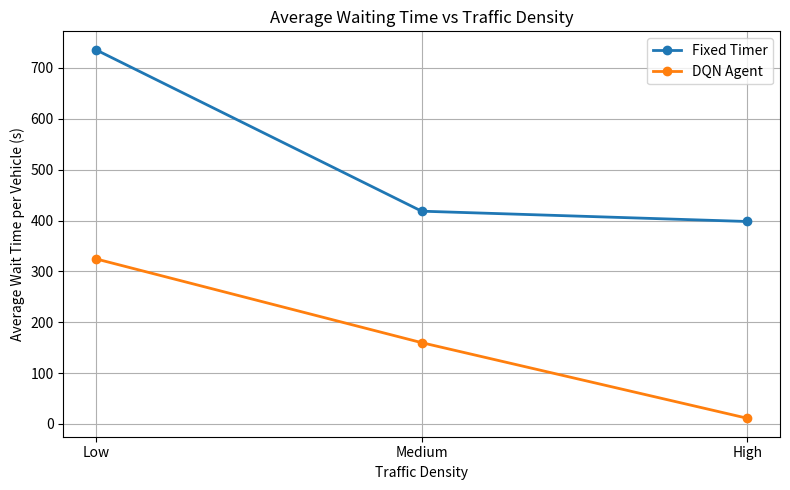
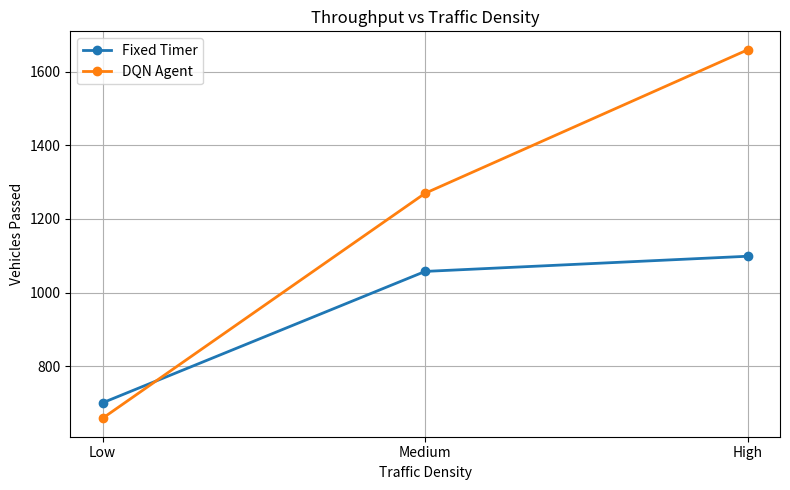

The script that saved these images, in order:
import matplotlib.pyplot as plt
import numpy as np
import os

# Ensure the folder exists
os.makedirs("visualization", exist_ok=True)

densities = ["Low", "Medium", "High"]
x = np.arange(len(densities))

# Average Waiting Time Data
fixed_avg_wait = [735.84, 418.39, 398.11]
dqn_avg_wait = [324.61, 159.84, 11.08]

plt.figure(figsize=(8,5))
plt.plot(x, fixed_avg_wait, marker='o', label="Fixed Timer", linewidth=2)
plt.plot(x, dqn_avg_wait, marker='o', label="DQN Agent", linewidth=2)
plt.xticks(x, densities)
plt.xlabel("Traffic Density")
plt.ylabel("Average Wait Time per Vehicle (s)")
plt.title("Average Waiting Time vs Traffic Density")
plt.legend()
plt.grid(True)
plt.tight_layout()
plt.savefig("visualization/avg_wait_vs_density.png")
plt.show()

# Throughput Data
fixed_throughput = [700.80, 1057.60, 1098.80]
dqn_throughput = [658.80, 1269.80, 1659.40]

plt.figure(figsize=(8,5))
plt.plot(x, fixed_throughput, marker='o', label="Fixed Timer", linewidth=2)
plt.plot(x, dqn_throughput, marker='o', label="DQN Agent", linewidth=2)
plt.xticks(x, densities)
plt.xlabel("Traffic Density")
plt.ylabel("Vehicles Passed")
plt.title("Throughput vs Traffic Density")
plt.legend()
plt.grid(True)
plt.tight_layout()
plt.savefig("visualization/throughput_vs_density.png")
plt.show()
